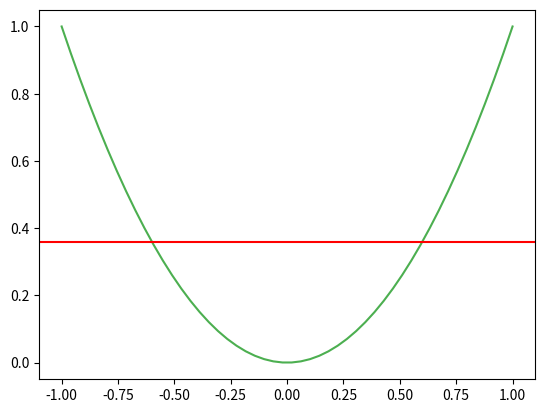

The matplotlib source for this figure:
import numpy as np
import matplotlib.pyplot as plt
from numpy.linalg import pinv
from scipy import integrate

def problem_data(X):
    return np.square(X)

def constant_model(X):
    return np.mean(np.square(X))

def cal_mean_model(prediction):
    # result, _= integrate.dblquad(constant_model, -1, 1, lambda x: -1, lambda x: 1)
    # mean_model = result / period
    mean_model = np.mean(prediction, axis=0)
    return mean_model

if __name__ == "__main__":
    X = np.linspace(-1, 1)
    y = problem_data(X)

    steps = 1000

    prediction_list = list()
    
    for _ in range(steps):
        random_samples_X = np.random.choice(X, 2, replace=False)
        y_sample = problem_data(random_samples_X)

        sample_constant = constant_model(random_samples_X)
        prediction_list.append(sample_constant)
        # plt.axhline(sample_constant)
    
    prediction_arr = np.array(prediction_list)
    mean_model = cal_mean_model(prediction_arr)

    bias_square = np.mean(np.square(mean_model - y))
    var_x = np.mean(np.square(prediction_arr - mean_model))
    variance = np.mean(var_x)
    E_out = bias_square + variance
    print("Bias:", bias_square)
    print("Variance:", variance)
    print("E_out:", E_out)

    plt.plot(X, y, c="#4CAF50")
    # plt.scatter(random_samples_X, y_sample)
    # plt.plot(X, mean_model, c='red')
    plt.axhline(mean_model, c='red')
    # plt.ylim(-1, 1)
    plt.show()